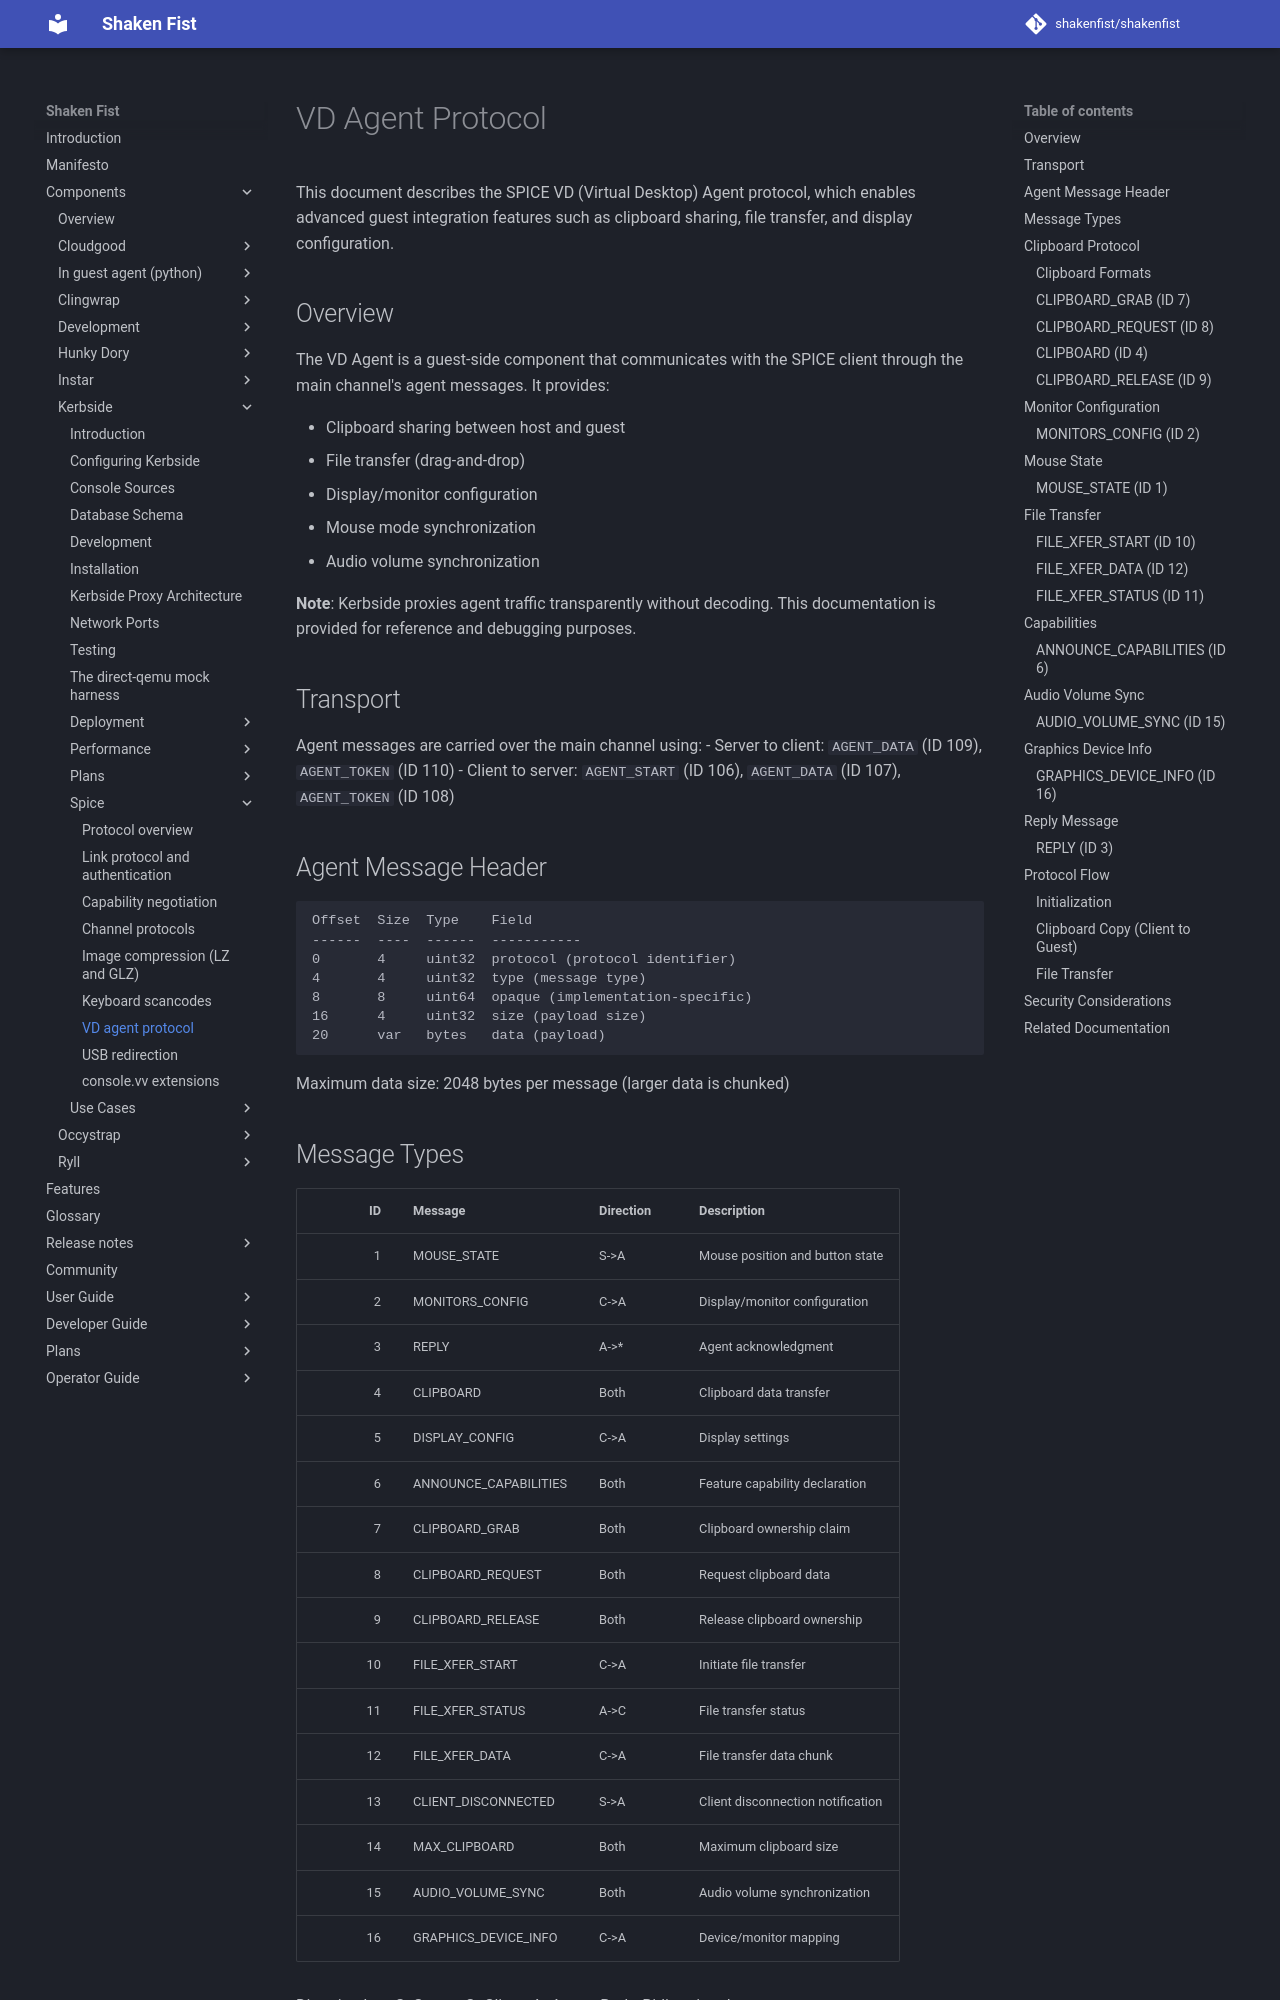

repository: shakenfist/shakenfist · page: components/kerbside/spice/vd-agent-protocol/index.html · generator: mkdocs

# VD Agent Protocol

This document describes the SPICE VD (Virtual Desktop) Agent protocol, which
enables advanced guest integration features such as clipboard sharing, file
transfer, and display configuration.

## Overview

The VD Agent is a guest-side component that communicates with the SPICE client
through the main channel's agent messages. It provides:

- Clipboard sharing between host and guest
- File transfer (drag-and-drop)
- Display/monitor configuration
- Mouse mode synchronization
- Audio volume synchronization

**Note**: Kerbside proxies agent traffic transparently without decoding. This
documentation is provided for reference and debugging purposes.

## Transport

Agent messages are carried over the main channel using:
- Server to client: `AGENT_DATA` (ID 109), `AGENT_TOKEN` (ID 110)
- Client to server: `AGENT_START` (ID 106), `AGENT_DATA` (ID 107), `AGENT_TOKEN` (ID 108)

## Agent Message Header

```
Offset  Size  Type    Field
------  ----  ------  -----------
0       4     uint32  protocol (protocol identifier)
4       4     uint32  type (message type)
8       8     uint64  opaque (implementation-specific)
16      4     uint32  size (payload size)
20      var   bytes   data (payload)
```

Maximum data size: 2048 bytes per message (larger data is chunked)
